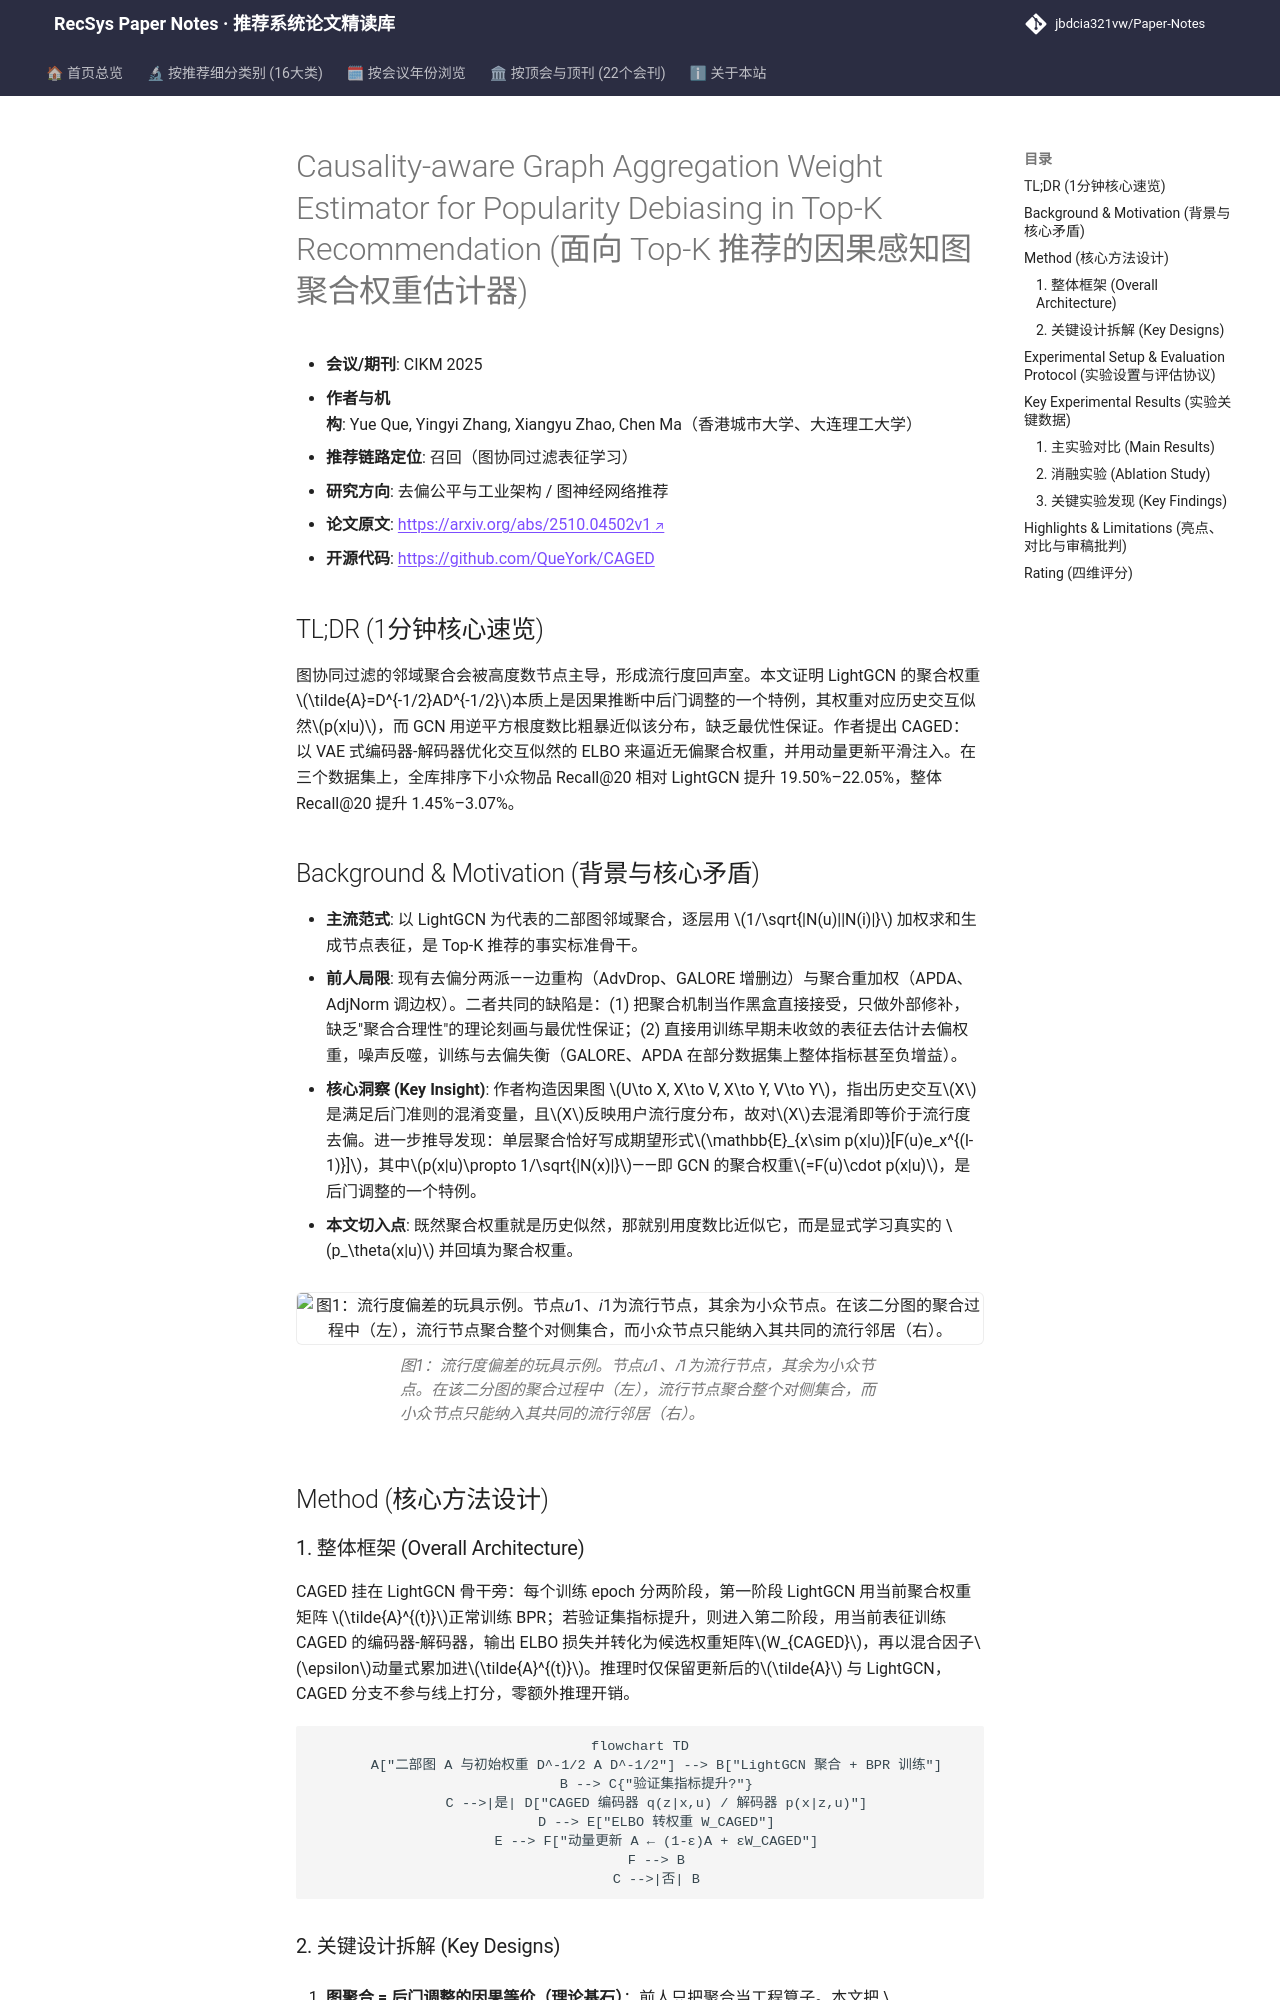

repository: jbdcia321vw/Paper-Notes · page: venues/CIKM/2025/debias_fairness_industrial/causality_aware_graph_aggregation_weight_estimator_for_popularity_debiasing/index.html · generator: mkdocs

---
title: "[Paper Note] Causality-aware Graph Aggregation Weight Estimator for Popularity Debiasing in Top-K Recommendation"
description: "[CIKM 2025][去偏公平与工业架构] 将图聚合证明为后门调整，用 VAE 式编码器-解码器估计无偏聚合权重，配合动量更新，小众物品 Recall@20 提升约 20%。"
tags:
  - CIKM 2025
  - 去偏公平与工业架构
  - 召回
  - 流行度去偏
  - 因果推断
  - 图聚合权重
date: 2026-11-14
venue: CIKM
year: 2025
paper_url: "https://arxiv.org/abs/2510.04502"
code_url: "https://github.com/QueYork/CAGED"
categories:
  - debias_fairness_industrial
  - graph_rec
---

# Causality-aware Graph Aggregation Weight Estimator for Popularity Debiasing in Top-K Recommendation (面向 Top-K 推荐的因果感知图聚合权重估计器)

- **会议/期刊**: CIKM 2025
- **作者与机构**: Yue Que, Yingyi Zhang, Xiangyu Zhao, Chen Ma（香港城市大学、大连理工大学）
- **推荐链路定位**: 召回（图协同过滤表征学习）
- **研究方向**: 去偏公平与工业架构 / 图神经网络推荐
- **论文原文**: [https://arxiv.org/abs/2510.04502v1](https://arxiv.org/abs/2510.04502v1)
- **开源代码**: [https://github.com/QueYork/CAGED](https://github.com/QueYork/CAGED)

## TL;DR (1分钟核心速览)

图协同过滤的邻域聚合会被高度数节点主导，形成流行度回声室。本文证明 LightGCN 的聚合权重 $\tilde{A}=D^{-1/2}AD^{-1/2}$本质上是因果推断中后门调整的一个特例，其权重对应历史交互似然$p(x|u)$，而 GCN 用逆平方根度数比粗暴近似该分布，缺乏最优性保证。作者提出 CAGED：以 VAE 式编码器-解码器优化交互似然的 ELBO 来逼近无偏聚合权重，并用动量更新平滑注入。在三个数据集上，全库排序下小众物品 Recall@20 相对 LightGCN 提升 19.50%–22.05%，整体 Recall@20 提升 1.45%–3.07%。

## Background & Motivation (背景与核心矛盾)

- **主流范式**: 以 LightGCN 为代表的二部图邻域聚合，逐层用 $1/\sqrt{|N(u)||N(i)|}$ 加权求和生成节点表征，是 Top-K 推荐的事实标准骨干。
- **前人局限**: 现有去偏分两派——边重构（AdvDrop、GALORE 增删边）与聚合重加权（APDA、AdjNorm 调边权）。二者共同的缺陷是：(1) 把聚合机制当作黑盒直接接受，只做外部修补，缺乏"聚合合理性"的理论刻画与最优性保证；(2) 直接用训练早期未收敛的表征去估计去偏权重，噪声反噬，训练与去偏失衡（GALORE、APDA 在部分数据集上整体指标甚至负增益）。
- **核心洞察 (Key Insight)**: 作者构造因果图 $U\to X, X\to V, X\to Y, V\to Y$，指出历史交互$X$是满足后门准则的混淆变量，且$X$反映用户流行度分布，故对$X$去混淆即等价于流行度去偏。进一步推导发现：单层聚合恰好写成期望形式$\mathbb{E}_{x\sim p(x|u)}[F(u)e_x^{(l-1)}]$，其中$p(x|u)\propto 1/\sqrt{|N(x)|}$——即 GCN 的聚合权重$=F(u)\cdot p(x|u)$，是后门调整的一个特例。
- **本文切入点**: 既然聚合权重就是历史似然，那就别用度数比近似它，而是显式学习真实的 $p_\theta(x|u)$ 并回填为聚合权重。

<figure class="paper-figure" markdown="span">
  ![图1：流行度偏差的玩具示例。节点𝑢1、𝑖1为流行节点，其余为小众节点。在该二分图的聚合过程中（左），流行节点聚合整个对侧集合，而小众节点只能纳入其共同的流行邻居（右）。](../../../../assets/papers/2510.04502v1/figure_1.png)<figcaption>图1：流行度偏差的玩具示例。节点𝑢1、𝑖1为流行节点，其余为小众节点。在该二分图的聚合过程中（左），流行节点聚合整个对侧集合，而小众节点只能纳入其共同的流行邻居（右）。</figcaption>
</figure>

## Method (核心方法设计)
